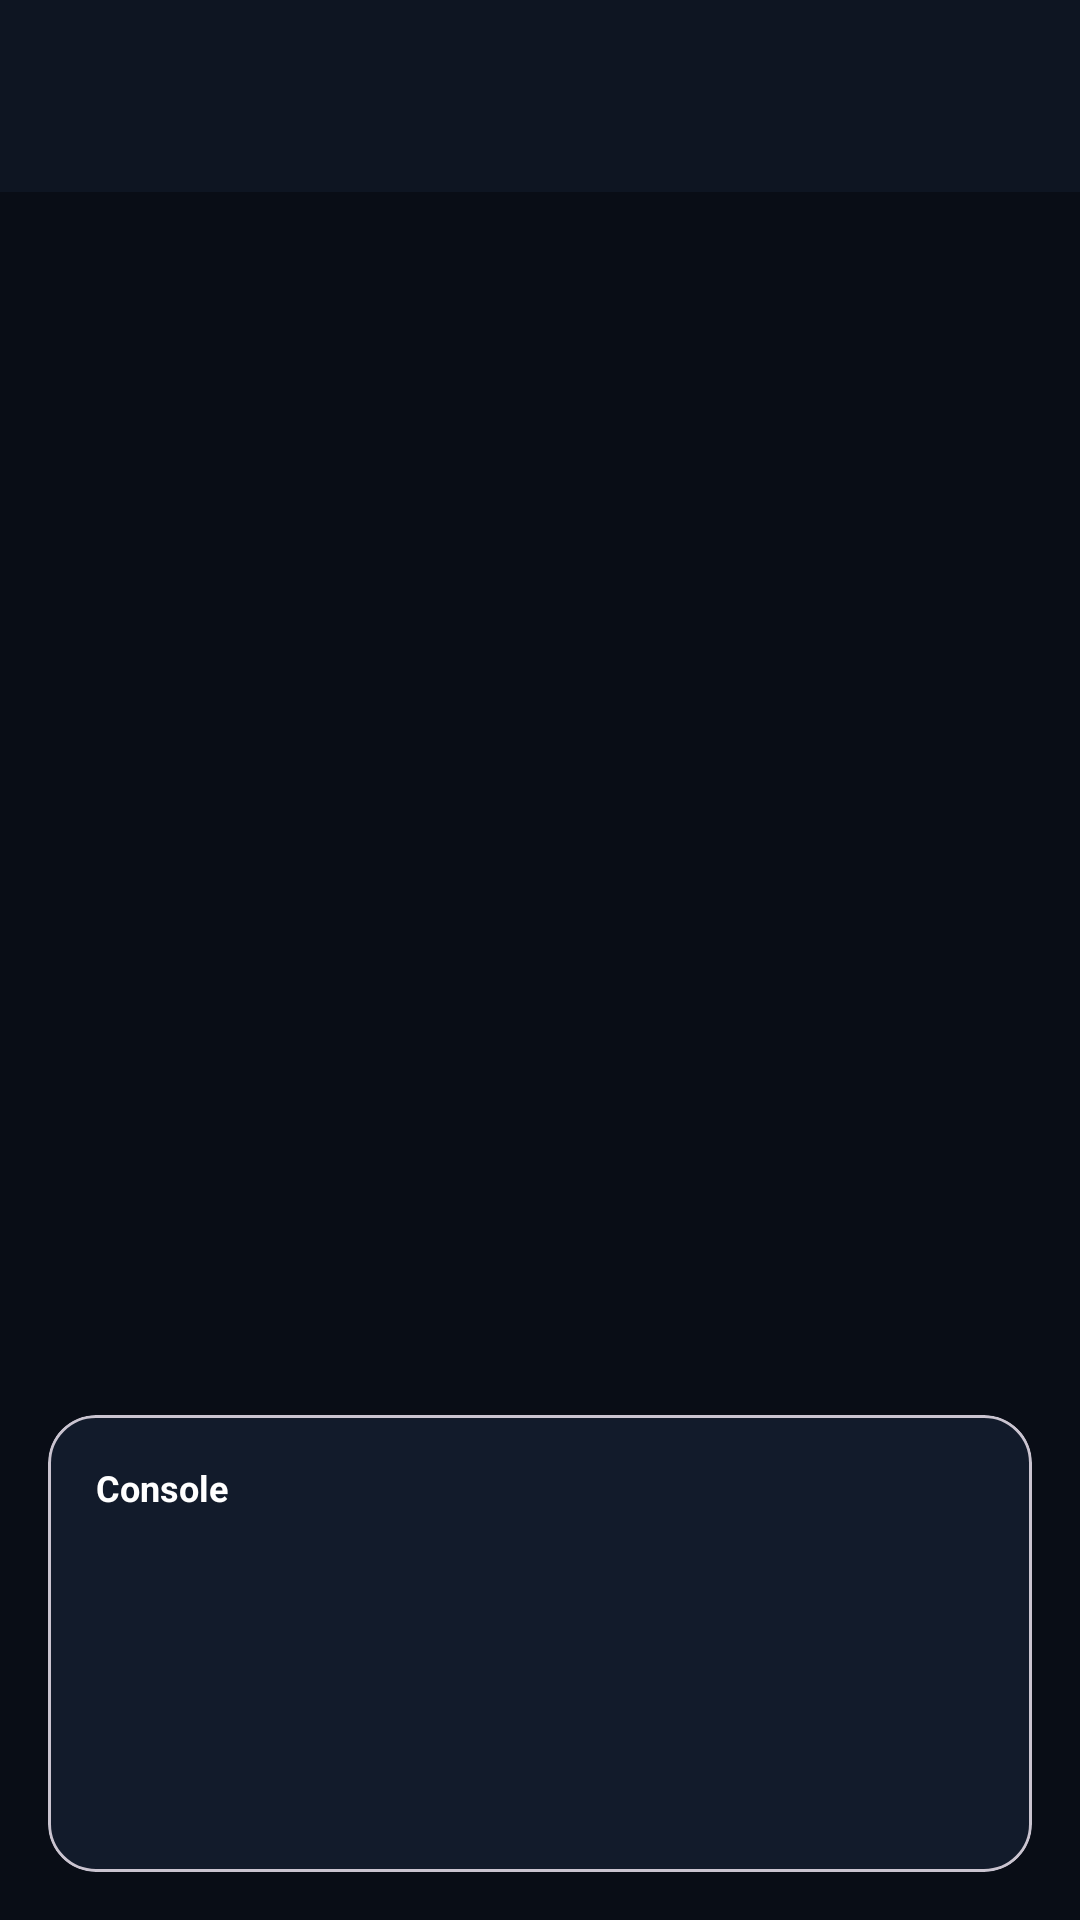

Write the Android layout XML for this screen, with the resource values it uses.
<!-- AndroidManifest.xml: application theme Theme.LuaC -->
<!-- res/layout/screen_runtime.xml -->
<?xml version="1.0" encoding="utf-8"?>
<LinearLayout xmlns:android="http://schemas.android.com/apk/res/android"
    xmlns:app="http://schemas.android.com/apk/res-auto"
    android:layout_width="match_parent"
    android:layout_height="match_parent"
    android:orientation="vertical">

    <com.google.android.material.appbar.AppBarLayout
        android:layout_width="match_parent"
        android:layout_height="wrap_content">

        <com.google.android.material.appbar.MaterialToolbar
            android:id="@+id/toolbar"
            android:layout_width="match_parent"
            android:layout_height="?attr/actionBarSize" />
    </com.google.android.material.appbar.AppBarLayout>

    <FrameLayout
        android:id="@+id/game"
        android:layout_width="match_parent"
        android:layout_height="0dp"
        android:layout_margin="16dp"
        android:layout_marginBottom="8dp"
        android:layout_weight="1" />

    <com.google.android.material.card.MaterialCardView
        android:layout_width="match_parent"
        android:layout_height="wrap_content"
        android:layout_margin="16dp"
        android:layout_marginTop="0dp"
        app:cardBackgroundColor="?attr/colorSurfaceContainer"
        app:cardCornerRadius="16dp"
        app:cardElevation="0dp">

        <LinearLayout
            android:layout_width="match_parent"
            android:layout_height="wrap_content"
            android:orientation="vertical"
            android:padding="16dp">

            <TextView
                android:layout_width="wrap_content"
                android:layout_height="wrap_content"
                android:text="Console"
                android:textColor="?attr/colorOnSurfaceVariant"
                android:textSize="12sp"
                android:textStyle="bold" />

            <ScrollView
                android:layout_width="match_parent"
                android:layout_height="96dp"
                android:layout_marginTop="8dp">

                <TextView
                    android:id="@+id/output"
                    android:layout_width="match_parent"
                    android:layout_height="wrap_content"
                    android:fontFamily="monospace"
                    android:textColor="?attr/colorOnSurfaceVariant"
                    android:textIsSelectable="true"
                    android:textSize="12sp" />
            </ScrollView>
        </LinearLayout>
    </com.google.android.material.card.MaterialCardView>
</LinearLayout>
<!-- resources referenced by this layout -->
<resources>
  <style name="Theme.LuaC" parent="Theme.Material3.DayNight.NoActionBar">
          <item name="colorPrimary">#125C49</item>
          <item name="colorOnPrimary">#FFFFFF</item>
          <item name="colorPrimaryContainer">#0E4A3A</item>
          <item name="colorOnPrimaryContainer">#FFFFFF</item>
          <item name="colorSecondary">#125C49</item>
          <item name="colorOnSecondary">#FFFFFF</item>
          <item name="colorSecondaryContainer">#1E3A34</item>
          <item name="colorOnSecondaryContainer">#FFFFFF</item>
          <item name="colorTertiary">#286080</item>
          <item name="colorOnTertiary">#FFFFFF</item>
          <item name="colorTertiaryContainer">#25425A</item>
          <item name="colorOnTertiaryContainer">#FFFFFF</item>
          <item name="android:colorBackground">#090D16</item>
          <item name="colorOnBackground">#FFFFFF</item>
          <item name="colorSurface">#0E1522</item>
          <item name="colorOnSurface">#FFFFFF</item>
          <item name="colorSurfaceVariant">#1A2436</item>
          <item name="colorOnSurfaceVariant">#FFFFFF</item>
          <item name="colorSurfaceContainer">#121B2B</item>
          <item name="colorSurfaceContainerHigh">#1A2436</item>
          <item name="colorError">#B3261E</item>
          <item name="colorOnError">#FFFFFF</item>
          <item name="colorErrorContainer">#692822</item>
          <item name="colorOnErrorContainer">#FFFFFF</item>
          <item name="buttonBarPositiveButtonStyle">@style/Widget.LuaC.DialogButton</item>
          <item name="buttonBarNegativeButtonStyle">@style/Widget.LuaC.DialogButton</item>
          <item name="buttonBarNeutralButtonStyle">@style/Widget.LuaC.DialogButton</item>
          <item name="android:colorAccent">#FFFFFF</item>
          <item name="android:textColorPrimary">#FFFFFF</item>
          <item name="android:textColorSecondary">#FFFFFF</item>
          <item name="android:textColorHint">#FFFFFF</item>
          <item name="android:windowLightStatusBar">false</item>
          <item name="android:windowLightNavigationBar">false</item>
          <item name="colorOutline">#3A4A5E</item>
          <item name="android:windowBackground">#090D16</item>
          <item name="android:navigationBarColor">#090D16</item>
          <item name="android:statusBarColor">#090D16</item>
      </style>
  <style name="Widget.LuaC.DialogButton" parent="Widget.Material3.Button.TextButton">
          <item name="android:textColor">#FFFFFF</item>
      </style>
</resources>
